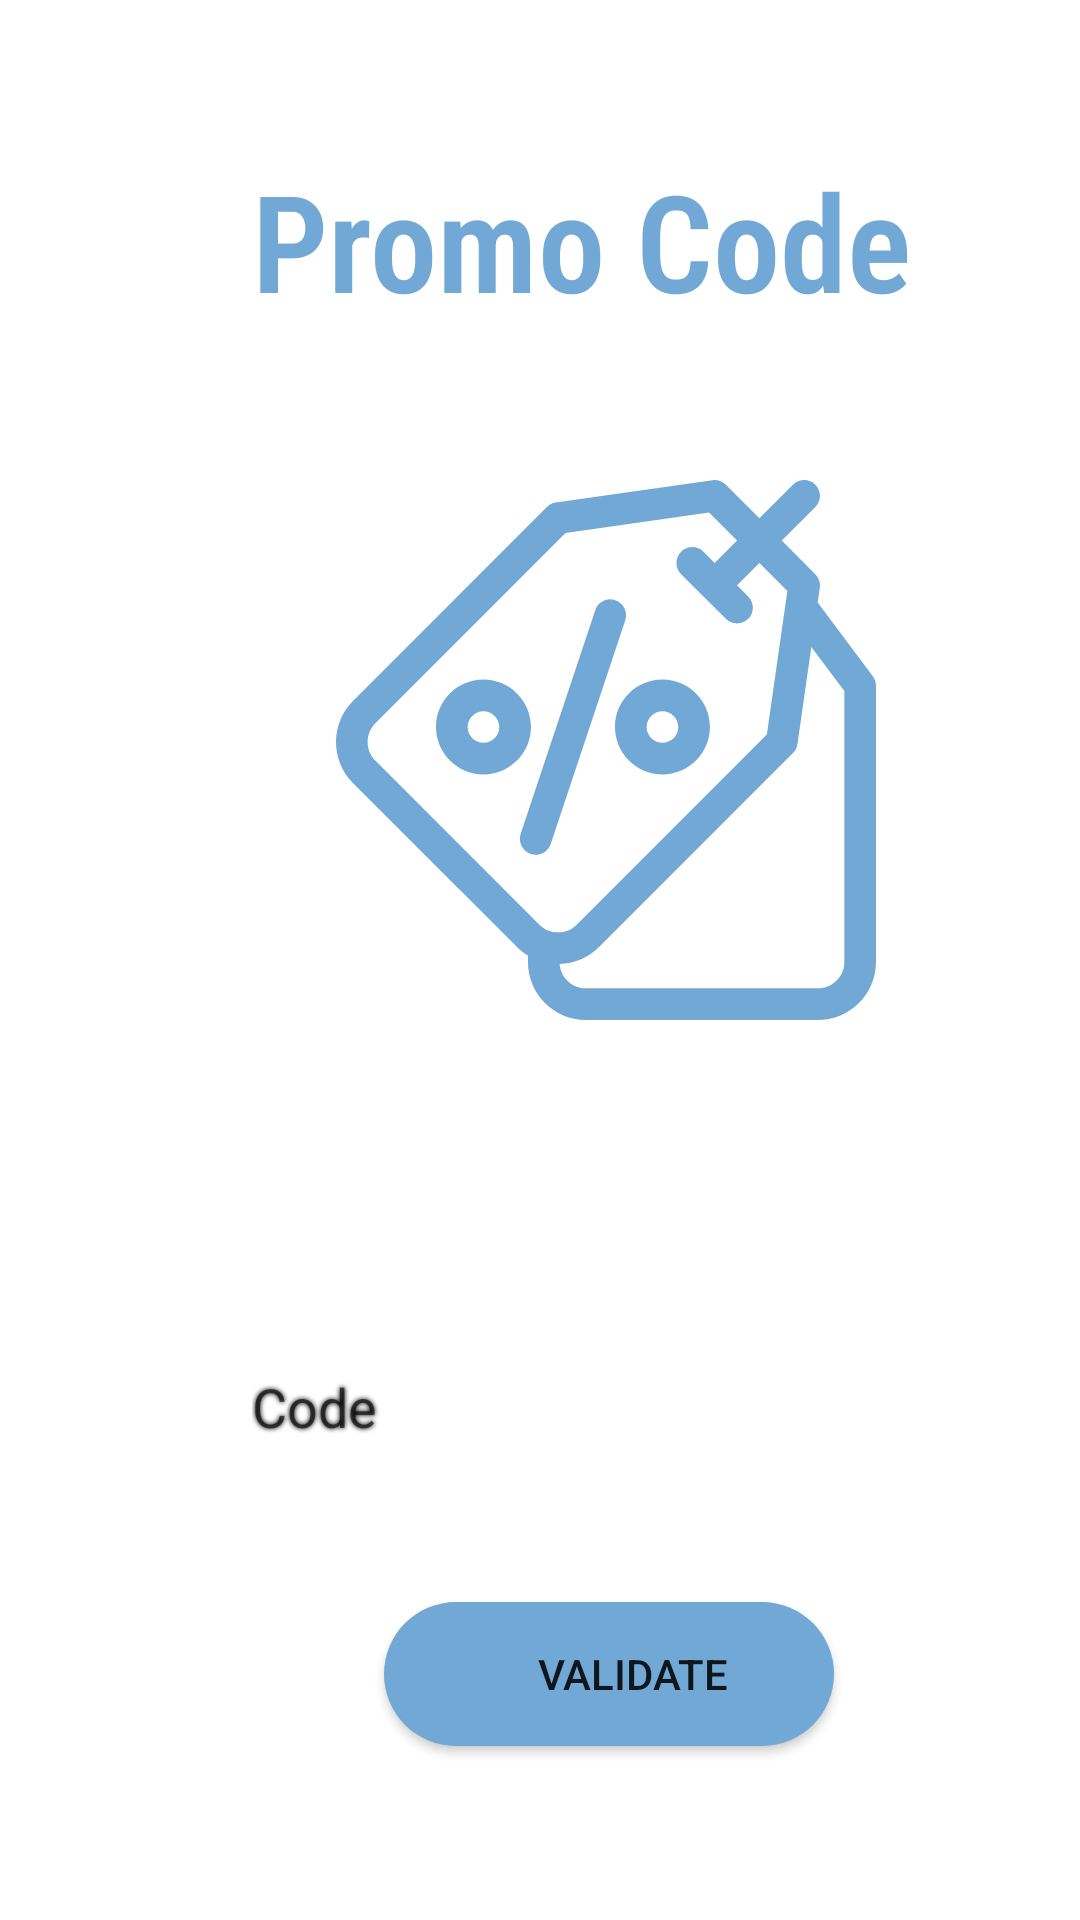

The Android layout XML behind this screen, and the referenced resources:
<!-- AndroidManifest.xml: application theme Theme.ElectronicsStoreCA -->
<!-- res/layout/discount_activity.xml -->
<?xml version="1.0" encoding="utf-8"?>
<androidx.constraintlayout.widget.ConstraintLayout
    xmlns:android="http://schemas.android.com/apk/res/android"
    xmlns:app="http://schemas.android.com/apk/res-auto"
    xmlns:tools="http://schemas.android.com/tools"
    android:layout_width="match_parent"
    android:layout_height="match_parent">

    <EditText
        android:id="@+id/code_field"
        android:layout_width="250dp"
        android:layout_height="50dp"
        android:layout_marginStart="84dp"
        android:layout_marginTop="24dp"
        android:background="@drawable/round_text"
        android:ems="10"
        android:hint="Code"
        android:inputType="textPersonName"
        android:shadowColor="@color/black"
        android:shadowRadius="4"
        app:layout_constraintStart_toStartOf="parent"
        app:layout_constraintTop_toBottomOf="@+id/applied_display" />

    <Button
        android:id="@+id/check_code"
        android:layout_width="150dp"
        android:layout_height="48dp"
        android:layout_marginStart="128dp"
        android:layout_marginTop="40dp"
        android:background="@drawable/round_button"
        android:onClick="validateCode"
        android:text="Validate"
        app:layout_constraintStart_toStartOf="parent"
        app:layout_constraintTop_toBottomOf="@+id/code_field" />

    <ImageView
        android:id="@+id/code_status"
        android:layout_width="180dp"
        android:layout_height="180dp"
        android:layout_marginStart="112dp"
        android:layout_marginTop="32dp"
        app:layout_constraintStart_toStartOf="parent"
        app:layout_constraintTop_toBottomOf="@+id/textView21"
        app:srcCompat="@drawable/ic_price_tag" />

    <TextView
        android:id="@+id/textView21"
        android:layout_width="243dp"
        android:layout_height="78dp"
        android:layout_marginStart="84dp"
        android:layout_marginTop="50dp"
        android:fontFamily="sans-serif-condensed-light"
        android:text="Promo Code"
        android:textColor="@color/blue"
        android:textSize="45dp"
        android:textStyle="bold"
        app:layout_constraintStart_toStartOf="parent"
        app:layout_constraintTop_toTopOf="parent" />

    <TextView
        android:id="@+id/applied_display"
        android:layout_width="150dp"
        android:layout_height="44dp"
        android:layout_marginStart="128dp"
        android:layout_marginTop="36dp"
        android:textAlignment="center"
        android:textColor="#2db92d"
        android:textSize="18dp"
        app:layout_constraintStart_toStartOf="parent"
        app:layout_constraintTop_toBottomOf="@+id/code_status" />

</androidx.constraintlayout.widget.ConstraintLayout>
<!-- resources referenced by this layout -->
<resources>
  <color name="black">#FF000000</color>
  <color name="blue">#71a8d5</color>
  <!-- drawable ic_price_tag: vector/xml drawable (drawable, 2302 chars, omitted) -->
  <!-- drawable round_button (drawable) -->
  <?xml version="1.0" encoding="utf-8"?>
  <selector xmlns:android="http://schemas.android.com/apk/res/android">
      <item android:state_pressed="false">
          <shape android:shape="rectangle">
              <corners android:radius="1000dp" />
              <solid android:color="@color/blue" />
              <padding
                  android:bottom="4dp"
                  android:left="20dp"
                  android:right="0dp"
                  android:top="4dp" />
          </shape>
      </item>
      <item android:state_pressed="true">
          <shape android:shape="rectangle">
              <corners android:radius="1000dp" />
              <solid android:color="@color/blue" />
              <stroke
                  android:width="2dip"
                  android:color="@color/blue" />
              <padding
                  android:bottom="4dp"
                  android:left="4dp"
                  android:right="4dp"
                  android:top="4dp" />
          </shape>
      </item>
  </selector>
  <style name="Theme.ElectronicsStoreCA" parent="Theme.MaterialComponents.DayNight.DarkActionBar">
          
          <item name="colorPrimary">@color/blue</item>
          <item name="colorPrimaryVariant">@color/blue</item>
          <item name="colorOnPrimary">@color/white</item>
          
          <item name="colorSecondary">@color/teal_200</item>
          <item name="colorSecondaryVariant">@color/teal_700</item>
          <item name="colorOnSecondary">@color/black</item>
          
          <item name="android:statusBarColor" tools:targetApi="l">?attr/colorPrimaryVariant</item>
          
      </style>
  <color name="white">#FFFFFFFF</color>
  <color name="teal_200">#FF03DAC5</color>
  <color name="teal_700">#FF018786</color>
</resources>
